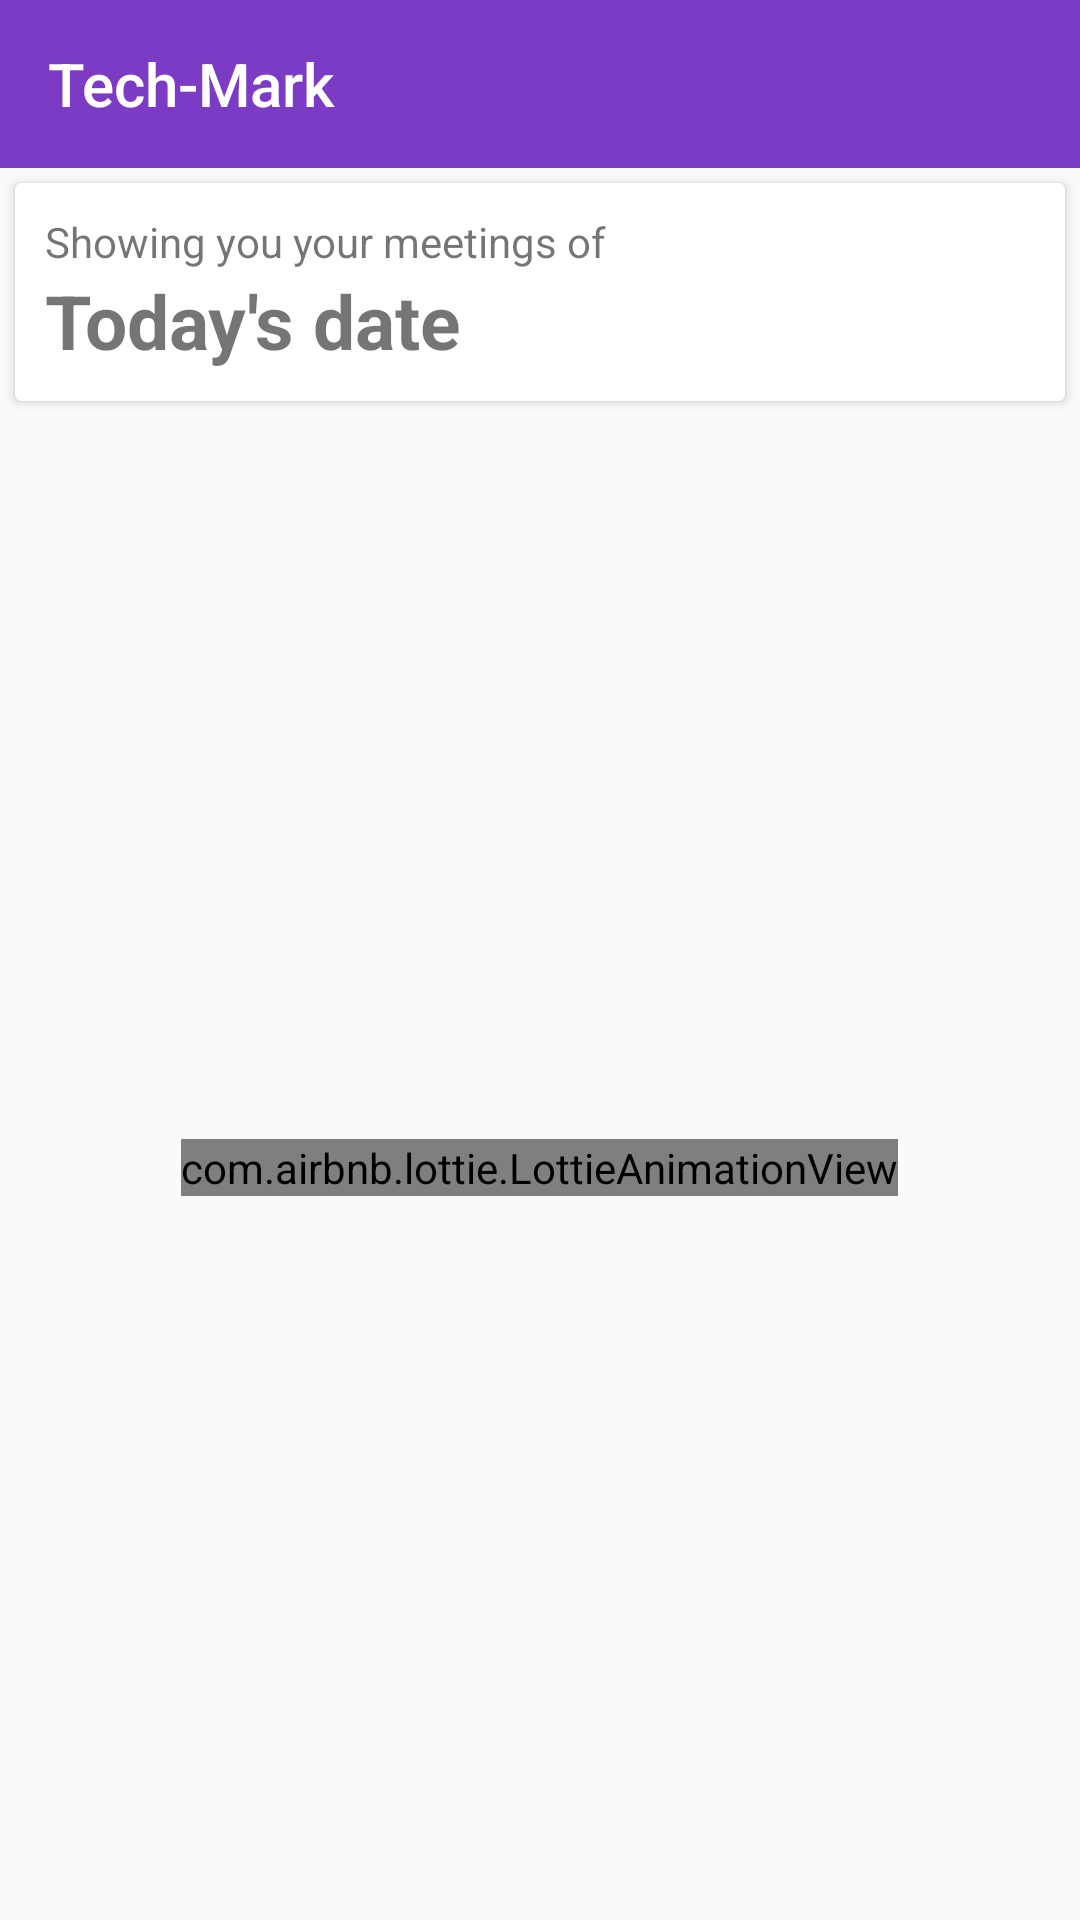

The Android layout XML behind this screen, and the referenced resources:
<!-- AndroidManifest.xml: application theme AppTheme -->
<!-- res/layout/activity_b_d_m_home_page.xml -->
<?xml version="1.0" encoding="utf-8"?>
<RelativeLayout xmlns:android="http://schemas.android.com/apk/res/android"
    xmlns:app="http://schemas.android.com/apk/res-auto"
    xmlns:tools="http://schemas.android.com/tools"
    android:layout_width="match_parent"
    android:layout_height="match_parent"
    android:id="@+id/parent"
    tools:context=".BDMHomePage">

    <androidx.appcompat.widget.Toolbar
        android:layout_width="match_parent"
        android:layout_height="?attr/actionBarSize"
        android:id="@+id/bdm_homepage_toolbar"
        android:background="@color/colorPrimaryDark"
        app:title="Tech-Mark"
        android:theme="@style/ThemeOverlay.MaterialComponents.Dark.ActionBar"
        app:popupTheme="@style/ThemeOverlay.AppCompat.Light">

    </androidx.appcompat.widget.Toolbar>

    <androidx.cardview.widget.CardView
        android:layout_width="match_parent"
        android:layout_height="wrap_content"
        android:id="@+id/date_card"
        android:layout_margin="5dp"
        android:layout_below="@id/bdm_homepage_toolbar">

        <RelativeLayout
            android:layout_width="match_parent"
            android:layout_height="wrap_content">

            <TextView
                android:id="@+id/showing_meeting_text"
                android:layout_width="wrap_content"
                android:layout_height="wrap_content"
                android:paddingStart="10dp"
                android:paddingTop="10dp"
                android:paddingEnd="0dp"
                android:text="@string/showing_meetings"
                android:textSize="14sp">

            </TextView>

            <TextView

                android:layout_width="wrap_content"
                android:layout_height="wrap_content"
                android:text="@string/today"
                android:id="@+id/today_date"
                android:textStyle="bold"
                android:layout_below="@id/showing_meeting_text"
                android:paddingStart="10dp"
                android:layout_marginBottom="10dp"
                android:paddingEnd="0dp"
                android:textSize="25sp">

            </TextView>

        </RelativeLayout>

    </androidx.cardview.widget.CardView>

    <RelativeLayout
        android:layout_width="match_parent"
        android:layout_height="match_parent"
        android:layout_below="@id/date_card">

        <androidx.recyclerview.widget.RecyclerView
            android:layout_width="match_parent"
            android:layout_height="match_parent"
            android:id="@+id/today_meetings_recyclerview">

        </androidx.recyclerview.widget.RecyclerView>

        <RelativeLayout
            android:layout_width="wrap_content"
            android:layout_height="wrap_content"
            android:layout_centerInParent="true"
            android:id="@+id/loading_layout">

            <com.airbnb.lottie.LottieAnimationView

                android:layout_width="wrap_content"
                android:layout_height="wrap_content"
                android:id="@+id/anim"
                android:layout_centerInParent="true"
                app:lottie_fileName="loading_2.json"
                app:lottie_autoPlay="true"
                app:lottie_loop="true">

            </com.airbnb.lottie.LottieAnimationView>

        </RelativeLayout>

        <RelativeLayout
            android:layout_width="wrap_content"
            android:layout_height="wrap_content"
            android:layout_centerInParent="true"
            android:visibility="gone"
            android:id="@+id/empty_layout">

            <com.airbnb.lottie.LottieAnimationView

                android:layout_width="200dp"
                android:layout_height="130dp"
                android:id="@+id/anim2"
                android:layout_centerInParent="true"
                app:lottie_fileName="empty.json"
                app:lottie_autoPlay="true"
                app:lottie_loop="true">

            </com.airbnb.lottie.LottieAnimationView>

            <TextView
                android:layout_width="wrap_content"
                android:layout_height="wrap_content"
                android:layout_below="@id/anim2"
                android:layout_marginTop="10dp"
                android:text="@string/no_meetings"
                android:layout_centerHorizontal="true">

            </TextView>

        </RelativeLayout>


    </RelativeLayout>


</RelativeLayout>
<!-- resources referenced by this layout -->
<resources>
  <color name="colorPrimaryDark">#7b3bc4</color>
  <string name="no_meetings">No meetings found for today</string>
  <string name="showing_meetings">Showing you your meetings of</string>
  <string name="today">Today\'s date</string>
  <style name="AppTheme" parent="Theme.AppCompat.Light.NoActionBar">
          
          <item name="colorPrimary">@color/colorPrimary</item>
          <item name="colorPrimaryDark">@color/colorPrimaryDark</item>
          <item name="colorAccent">@color/colorAccent</item>
      </style>
  <color name="colorPrimary">#7b3bc4</color>
  <color name="colorAccent">#7b3bc4</color>
</resources>
